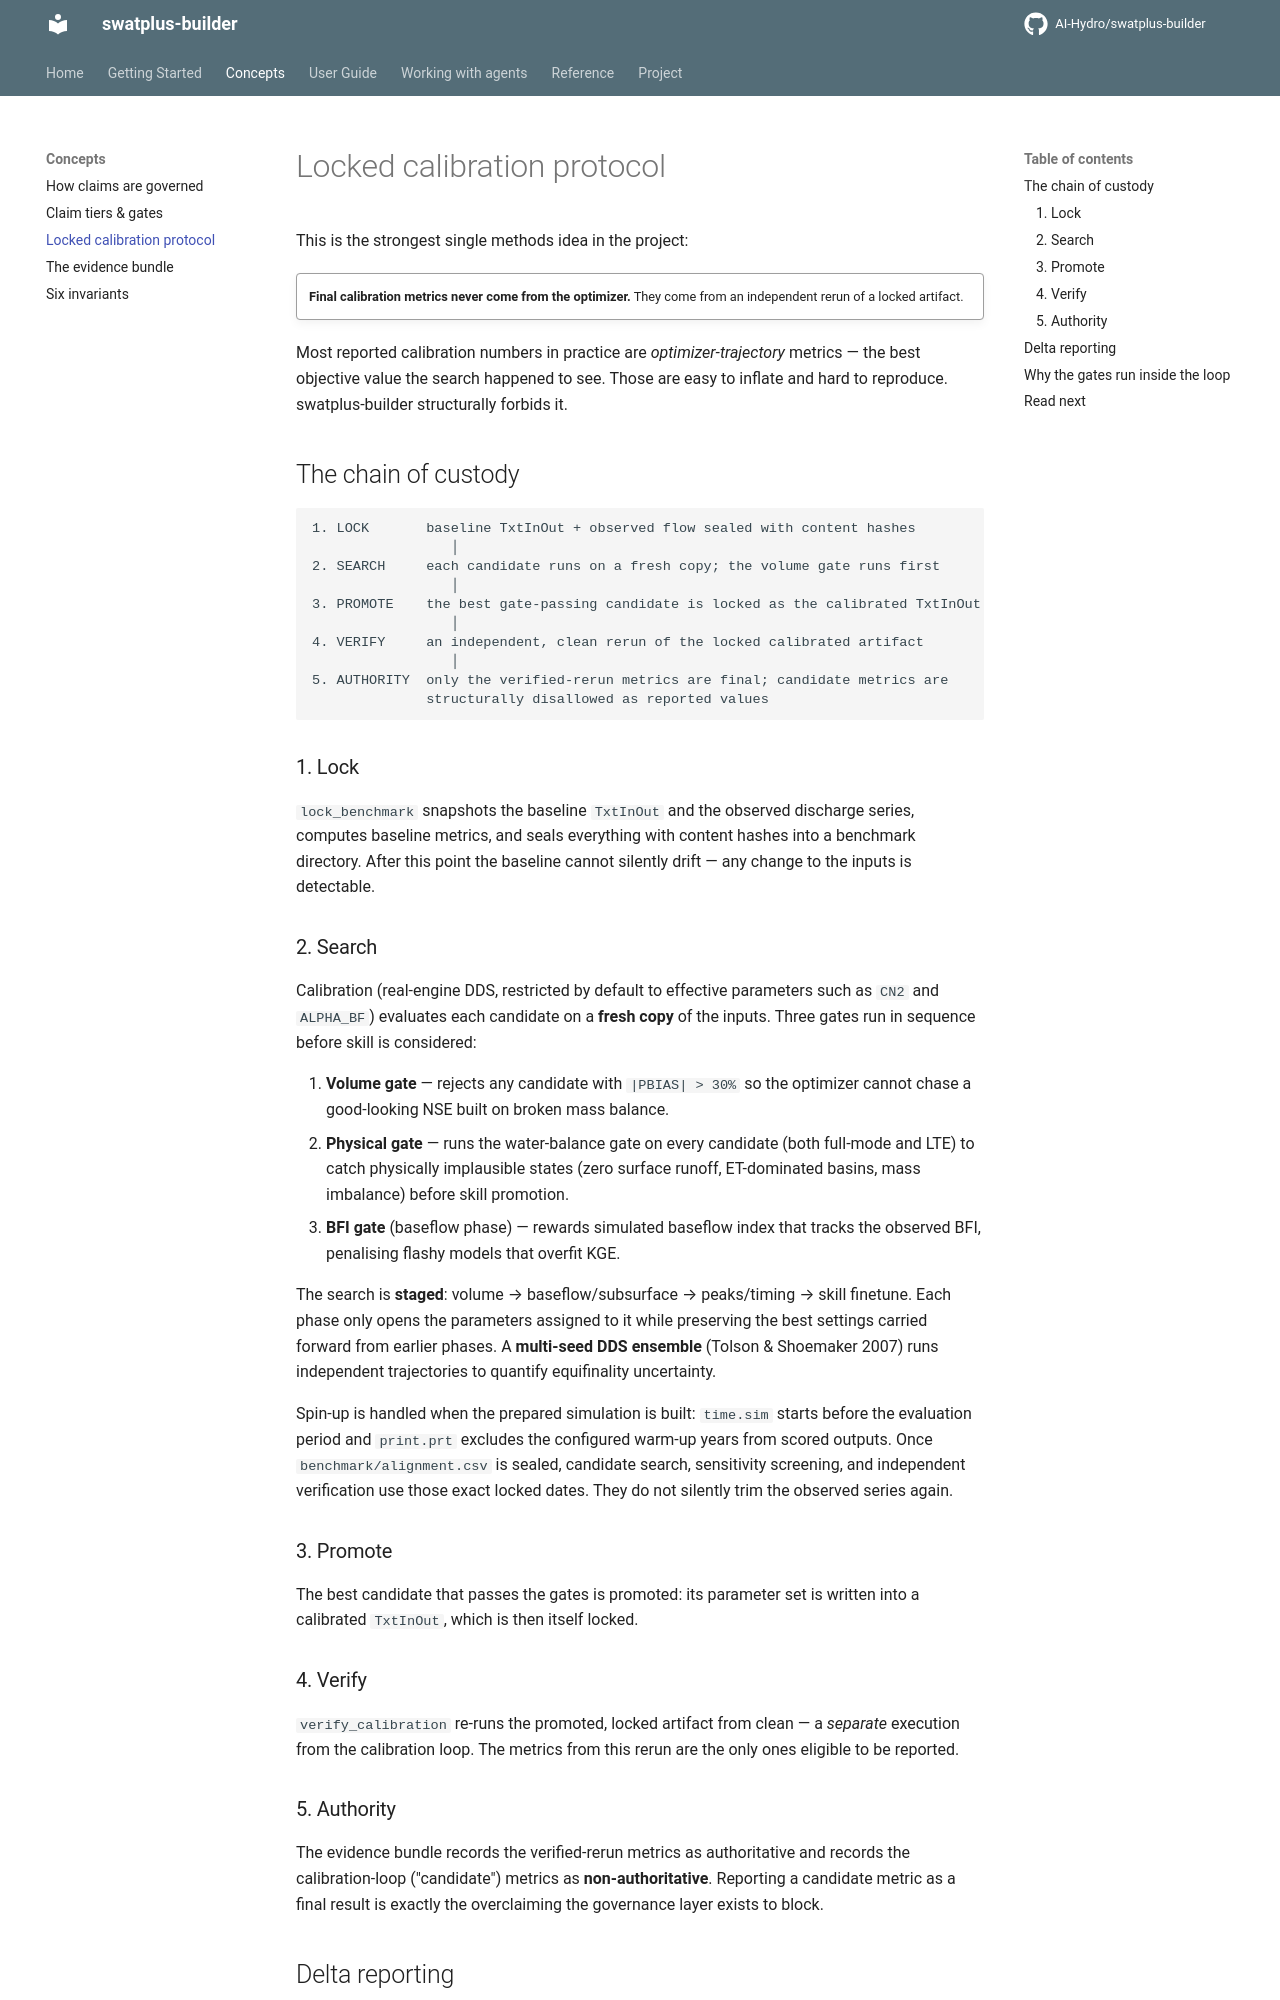

repository: AI-Hydro/swatplus-builder · page: concepts/locked-calibration/index.html · generator: mkdocs

# Locked calibration protocol

This is the strongest single methods idea in the project:

!!! quote ""
    **Final calibration metrics never come from the optimizer.**
    They come from an independent rerun of a locked artifact.

Most reported calibration numbers in practice are *optimizer-trajectory*
metrics — the best objective value the search happened to see. Those are easy
to inflate and hard to reproduce. swatplus-builder structurally forbids it.

## The chain of custody

```
1. LOCK       baseline TxtInOut + observed flow sealed with content hashes
                 │
2. SEARCH     each candidate runs on a fresh copy; the volume gate runs first
                 │
3. PROMOTE    the best gate-passing candidate is locked as the calibrated TxtInOut
                 │
4. VERIFY     an independent, clean rerun of the locked calibrated artifact
                 │
5. AUTHORITY  only the verified-rerun metrics are final; candidate metrics are
              structurally disallowed as reported values
```

### 1. Lock

`lock_benchmark` snapshots the baseline `TxtInOut` and the observed discharge
series, computes baseline metrics, and seals everything with content hashes
into a benchmark directory. After this point the baseline cannot silently
drift — any change to the inputs is detectable.

### 2. Search

Calibration (real-engine DDS, restricted by default to effective parameters
such as `CN2` and `ALPHA_BF`) evaluates each candidate on a **fresh copy** of
the inputs. Three gates run in sequence before skill is considered:

1. **Volume gate** — rejects any candidate with `|PBIAS| > 30%` so the
   optimizer cannot chase a good-looking NSE built on broken mass balance.
2. **Physical gate** — runs the water-balance gate on every candidate (both
   full-mode and LTE) to catch physically implausible states (zero surface
   runoff, ET-dominated basins, mass imbalance) before skill promotion.
3. **BFI gate** (baseflow phase) — rewards simulated baseflow index that
   tracks the observed BFI, penalising flashy models that overfit KGE.

The search is **staged**: volume → baseflow/subsurface → peaks/timing →
skill finetune. Each phase only opens the parameters assigned to it while
preserving the best settings carried forward from earlier phases. A
**multi-seed DDS ensemble** (Tolson & Shoemaker 2007) runs independent
trajectories to quantify equifinality uncertainty.

Spin-up is handled when the prepared simulation is built: `time.sim` starts
before the evaluation period and `print.prt` excludes the configured warm-up
years from scored outputs. Once `benchmark/alignment.csv` is sealed, candidate
search, sensitivity screening, and independent verification use those exact
locked dates. They do not silently trim the observed series again.

### 3. Promote

The best candidate that passes the gates is promoted: its parameter set is
written into a calibrated `TxtInOut`, which is then itself locked.

### 4. Verify

`verify_calibration` re-runs the promoted, locked artifact from clean — a
*separate* execution from the calibration loop. The metrics from this rerun are
the only ones eligible to be reported.
